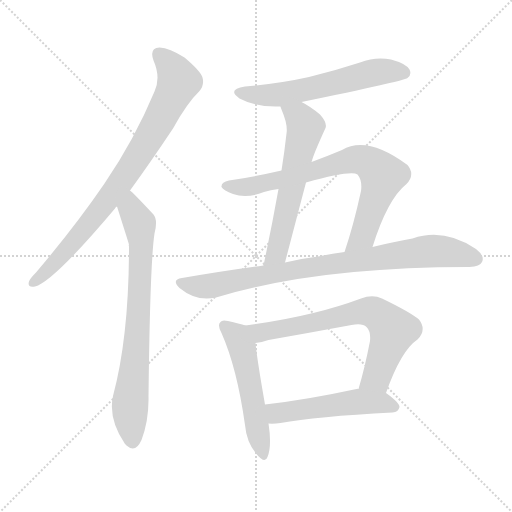
t = 0.00 s
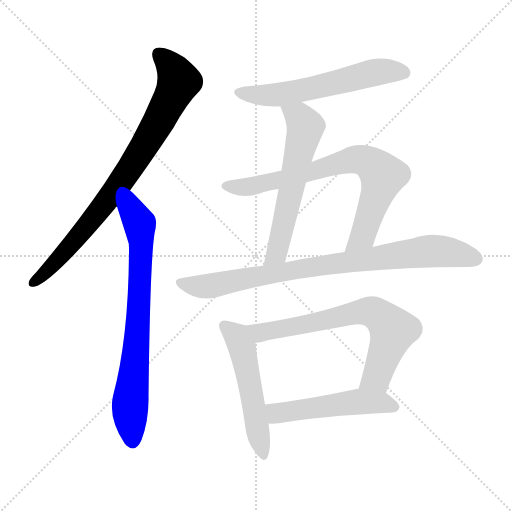
t = 1.50 s
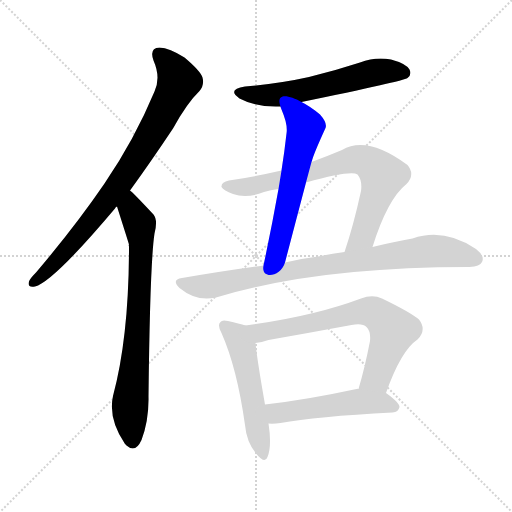
t = 3.00 s
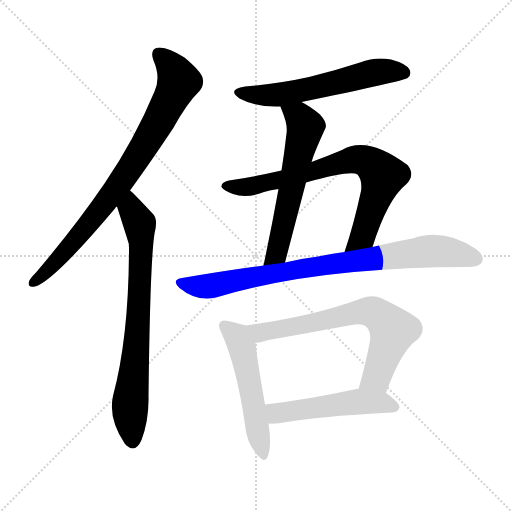
t = 4.50 s
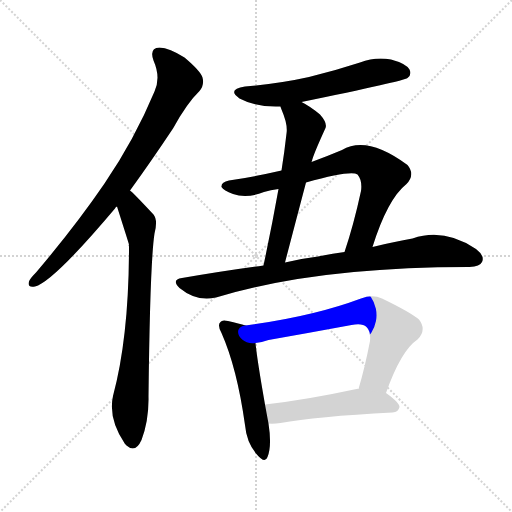
t = 6.00 s
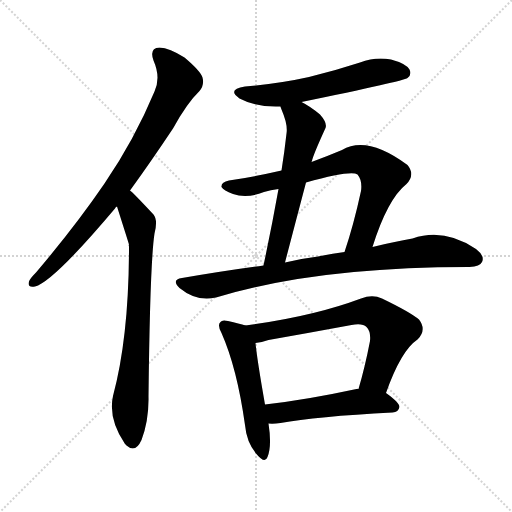
t = 7.50 s

The animated SVG that drew these frames (rendered in a browser with its animation timeline set to each time). Animation: 9 CSS @keyframes rules; one cycle of 7.50 s.

<svg version="1.1" viewBox="0 0 1024 1024" xmlns="http://www.w3.org/2000/svg">
  <g stroke="lightgray" stroke-dasharray="1,1" stroke-width="1" transform="scale(4, 4)">
    <line x1="0" y1="0" x2="256" y2="256"></line>
    <line x1="256" y1="0" x2="0" y2="256"></line>
    <line x1="128" y1="0" x2="128" y2="256"></line>
    <line x1="0" y1="128" x2="256" y2="128"></line>
  </g>
<g transform="scale(1, -1) translate(0, -900)">
   <style type="text/css">
    @keyframes keyframes0 {
      from {
       stroke: blue;
       stroke-dashoffset: 819;
       stroke-width: 128;
       }
       73% {
       animation-timing-function: step-end;
       stroke: blue;
       stroke-dashoffset: 0;
       stroke-width: 128;
       }
       to {
       stroke: black;
       stroke-width: 1024;
       }
       }
       #make-me-a-hanzi-animation-0 {
         animation: keyframes0 0.916504s both;
         animation-delay: 0.000000s;
         animation-timing-function: linear;
       }
    @keyframes keyframes1 {
      from {
       stroke: blue;
       stroke-dashoffset: 754;
       stroke-width: 128;
       }
       71% {
       animation-timing-function: step-end;
       stroke: blue;
       stroke-dashoffset: 0;
       stroke-width: 128;
       }
       to {
       stroke: black;
       stroke-width: 1024;
       }
       }
       #make-me-a-hanzi-animation-1 {
         animation: keyframes1 0.863607s both;
         animation-delay: 0.916504s;
         animation-timing-function: linear;
       }
    @keyframes keyframes2 {
      from {
       stroke: blue;
       stroke-dashoffset: 589;
       stroke-width: 128;
       }
       66% {
       animation-timing-function: step-end;
       stroke: blue;
       stroke-dashoffset: 0;
       stroke-width: 128;
       }
       to {
       stroke: black;
       stroke-width: 1024;
       }
       }
       #make-me-a-hanzi-animation-2 {
         animation: keyframes2 0.729329s both;
         animation-delay: 1.780111s;
         animation-timing-function: linear;
       }
    @keyframes keyframes3 {
      from {
       stroke: blue;
       stroke-dashoffset: 601;
       stroke-width: 128;
       }
       66% {
       animation-timing-function: step-end;
       stroke: blue;
       stroke-dashoffset: 0;
       stroke-width: 128;
       }
       to {
       stroke: black;
       stroke-width: 1024;
       }
       }
       #make-me-a-hanzi-animation-3 {
         animation: keyframes3 0.739095s both;
         animation-delay: 2.509440s;
         animation-timing-function: linear;
       }
    @keyframes keyframes4 {
      from {
       stroke: blue;
       stroke-dashoffset: 755;
       stroke-width: 128;
       }
       71% {
       animation-timing-function: step-end;
       stroke: blue;
       stroke-dashoffset: 0;
       stroke-width: 128;
       }
       to {
       stroke: black;
       stroke-width: 1024;
       }
       }
       #make-me-a-hanzi-animation-4 {
         animation: keyframes4 0.864421s both;
         animation-delay: 3.248535s;
         animation-timing-function: linear;
       }
    @keyframes keyframes5 {
      from {
       stroke: blue;
       stroke-dashoffset: 855;
       stroke-width: 128;
       }
       74% {
       animation-timing-function: step-end;
       stroke: blue;
       stroke-dashoffset: 0;
       stroke-width: 128;
       }
       to {
       stroke: black;
       stroke-width: 1024;
       }
       }
       #make-me-a-hanzi-animation-5 {
         animation: keyframes5 0.945801s both;
         animation-delay: 4.112956s;
         animation-timing-function: linear;
       }
    @keyframes keyframes6 {
      from {
       stroke: blue;
       stroke-dashoffset: 529;
       stroke-width: 128;
       }
       63% {
       animation-timing-function: step-end;
       stroke: blue;
       stroke-dashoffset: 0;
       stroke-width: 128;
       }
       to {
       stroke: black;
       stroke-width: 1024;
       }
       }
       #make-me-a-hanzi-animation-6 {
         animation: keyframes6 0.680501s both;
         animation-delay: 5.058757s;
         animation-timing-function: linear;
       }
    @keyframes keyframes7 {
      from {
       stroke: blue;
       stroke-dashoffset: 696;
       stroke-width: 128;
       }
       69% {
       animation-timing-function: step-end;
       stroke: blue;
       stroke-dashoffset: 0;
       stroke-width: 128;
       }
       to {
       stroke: black;
       stroke-width: 1024;
       }
       }
       #make-me-a-hanzi-animation-7 {
         animation: keyframes7 0.816406s both;
         animation-delay: 5.739258s;
         animation-timing-function: linear;
       }
    @keyframes keyframes8 {
      from {
       stroke: blue;
       stroke-dashoffset: 515;
       stroke-width: 128;
       }
       63% {
       animation-timing-function: step-end;
       stroke: blue;
       stroke-dashoffset: 0;
       stroke-width: 128;
       }
       to {
       stroke: black;
       stroke-width: 1024;
       }
       }
       #make-me-a-hanzi-animation-8 {
         animation: keyframes8 0.669108s both;
         animation-delay: 6.555664s;
         animation-timing-function: linear;
       }
</style>
<path d="M 260.0 519.0 Q 300.0 574.0 346.0 643.0 Q 374.0 694.0 399.0 718.0 Q 409.0 730.0 405.0 745.0 Q 401.0 758.0 369.0 785.0 Q 339.0 804.0 319.0 805.0 Q 298.0 804.0 307.0 779.0 Q 322.0 745.0 309.0 717.0 Q 269.0 621.0 209.0 533.0 Q 151.0 448.0 72.0 355.0 Q 60.0 343.0 58.0 337.0 Q 54.0 324.0 70.0 327.0 Q 106.0 336.0 230.0 483.0 Q 231.0 486.0 234.0 487.0 L 260.0 519.0 Z" fill="lightgray"></path> 
<path d="M 234.0 487.0 Q 256.0 418.0 258.0 411.0 Q 257.0 410.0 258.0 407.0 Q 258.0 227.0 226.0 108.0 Q 216.0 63.0 250.0 12.0 Q 251.0 12.0 253.0 9.0 Q 271.0 -7.0 283.0 20.0 Q 298.0 60.0 297.0 107.0 Q 300.0 374.0 309.0 433.0 Q 316.0 460.0 307.0 471.0 Q 265.0 516.0 260.0 519.0 C 238.0 539.0 225.0 516.0 234.0 487.0 Z" fill="lightgray"></path> 
<path d="M 603.0 696.0 Q 807.0 738.0 815.0 744.0 Q 824.0 751.0 819.0 761.0 Q 812.0 773.0 782.0 781.0 Q 751.0 787.0 720.0 775.0 Q 671.0 759.0 618.0 746.0 Q 560.0 733.0 490.0 727.0 Q 453.0 721.0 479.0 703.0 Q 513.0 685.0 561.0 687.0 L 603.0 696.0 Z" fill="lightgray"></path> 
<path d="M 623.0 576.0 Q 623.0 577.0 624.0 578.0 Q 625.0 587.0 651.0 644.0 Q 655.0 654.0 640.0 671.0 Q 621.0 687.0 603.0 696.0 C 577.0 710.0 551.0 715.0 561.0 687.0 Q 561.0 686.0 563.0 681.0 Q 576.0 651.0 573.0 633.0 Q 569.0 597.0 563.0 559.0 L 557.0 522.0 Q 544.0 449.0 527.0 369.0 C 521.0 340.0 562.0 346.0 570.0 375.0 Q 592.0 459.0 612.0 535.0 L 623.0 576.0 Z" fill="lightgray"></path> 
<path d="M 745.0 406.0 Q 775.0 502.0 813.0 532.0 Q 831.0 551.0 815.0 570.0 Q 734.0 630.0 684.0 600.0 Q 653.0 587.0 623.0 576.0 L 563.0 559.0 Q 511.0 547.0 458.0 539.0 Q 442.0 536.0 443.0 526.0 Q 447.0 519.0 466.0 512.0 Q 493.0 502.0 528.0 516.0 Q 541.0 520.0 557.0 522.0 L 612.0 535.0 Q 702.0 560.0 715.0 551.0 Q 725.0 539.0 722.0 518.0 Q 707.0 449.0 689.0 396.0 C 680.0 367.0 736.0 377.0 745.0 406.0 Z" fill="lightgray"></path> 
<path d="M 527.0 369.0 Q 451.0 359.0 364.0 344.0 Q 342.0 341.0 359.0 324.0 Q 393.0 296.0 432.0 305.0 Q 633.0 366.0 936.0 366.0 Q 937.0 366.0 939.0 366.0 Q 960.0 367.0 964.0 376.0 Q 970.0 388.0 952.0 402.0 Q 888.0 445.0 825.0 423.0 Q 789.0 417.0 745.0 406.0 L 689.0 396.0 Q 664.0 393.0 636.0 387.0 Q 603.0 383.0 570.0 375.0 L 527.0 369.0 Z" fill="lightgray"></path> 
<path d="M 491.0 249.0 Q 479.0 253.0 456.0 258.0 Q 444.0 261.0 441.0 256.0 Q 434.0 250.0 443.0 234.0 Q 474.0 164.0 490.0 50.0 Q 493.0 16.0 512.0 -7.0 Q 530.0 -29.0 535.0 -14.0 Q 544.0 8.0 537.0 53.0 L 530.0 91.0 Q 514.0 182.0 511.0 214.0 C 508.0 244.0 508.0 244.0 491.0 249.0 Z" fill="lightgray"></path> 
<path d="M 772.0 114.0 Q 802.0 199.0 835.0 221.0 Q 854.0 240.0 838.0 261.0 Q 820.0 276.0 764.0 303.0 Q 745.0 312.0 722.0 303.0 Q 626.0 267.0 491.0 249.0 C 461.0 245.0 481.0 209.0 511.0 214.0 Q 523.0 215.0 537.0 220.0 Q 622.0 235.0 703.0 250.0 Q 725.0 254.0 733.0 246.0 Q 742.0 237.0 740.0 218.0 Q 730.0 166.0 717.0 122.0 C 709.0 93.0 762.0 86.0 772.0 114.0 Z" fill="lightgray"></path> 
<path d="M 537.0 53.0 Q 547.0 52.0 561.0 54.0 Q 631.0 67.0 785.0 75.0 Q 797.0 76.0 799.0 86.0 Q 799.0 95.0 772.0 114.0 L 717.0 122.0 Q 716.0 123.0 713.0 122.0 Q 611.0 100.0 530.0 91.0 C 500.0 88.0 507.0 54.0 537.0 53.0 Z" fill="lightgray"></path> 
      <clipPath id="make-me-a-hanzi-clip-0">
      <path d="M 260.0 519.0 Q 300.0 574.0 346.0 643.0 Q 374.0 694.0 399.0 718.0 Q 409.0 730.0 405.0 745.0 Q 401.0 758.0 369.0 785.0 Q 339.0 804.0 319.0 805.0 Q 298.0 804.0 307.0 779.0 Q 322.0 745.0 309.0 717.0 Q 269.0 621.0 209.0 533.0 Q 151.0 448.0 72.0 355.0 Q 60.0 343.0 58.0 337.0 Q 54.0 324.0 70.0 327.0 Q 106.0 336.0 230.0 483.0 Q 231.0 486.0 234.0 487.0 L 260.0 519.0 Z" fill="lightgray"></path>
      </clipPath>
      <path clip-path="url(#make-me-a-hanzi-clip-0)" d="M 318.0 789.0 L 337.0 773.0 L 357.0 735.0 L 323.0 667.0 L 206.0 486.0 L 147.0 415.0 L 68.0 336.0 " fill="none" id="make-me-a-hanzi-animation-0" stroke-dasharray="691 1382" stroke-linecap="round"></path>

      <clipPath id="make-me-a-hanzi-clip-1">
      <path d="M 234.0 487.0 Q 256.0 418.0 258.0 411.0 Q 257.0 410.0 258.0 407.0 Q 258.0 227.0 226.0 108.0 Q 216.0 63.0 250.0 12.0 Q 251.0 12.0 253.0 9.0 Q 271.0 -7.0 283.0 20.0 Q 298.0 60.0 297.0 107.0 Q 300.0 374.0 309.0 433.0 Q 316.0 460.0 307.0 471.0 Q 265.0 516.0 260.0 519.0 C 238.0 539.0 225.0 516.0 234.0 487.0 Z" fill="lightgray"></path>
      </clipPath>
      <path clip-path="url(#make-me-a-hanzi-clip-1)" d="M 257.0 512.0 L 262.0 479.0 L 279.0 453.0 L 282.0 418.0 L 274.0 212.0 L 260.0 86.0 L 266.0 21.0 " fill="none" id="make-me-a-hanzi-animation-1" stroke-dasharray="626 1252" stroke-linecap="round"></path>

      <clipPath id="make-me-a-hanzi-clip-2">
      <path d="M 603.0 696.0 Q 807.0 738.0 815.0 744.0 Q 824.0 751.0 819.0 761.0 Q 812.0 773.0 782.0 781.0 Q 751.0 787.0 720.0 775.0 Q 671.0 759.0 618.0 746.0 Q 560.0 733.0 490.0 727.0 Q 453.0 721.0 479.0 703.0 Q 513.0 685.0 561.0 687.0 L 603.0 696.0 Z" fill="lightgray"></path>
      </clipPath>
      <path clip-path="url(#make-me-a-hanzi-clip-2)" d="M 482.0 716.0 L 553.0 710.0 L 640.0 725.0 L 748.0 755.0 L 809.0 754.0 " fill="none" id="make-me-a-hanzi-animation-2" stroke-dasharray="461 922" stroke-linecap="round"></path>

      <clipPath id="make-me-a-hanzi-clip-3">
      <path d="M 623.0 576.0 Q 623.0 577.0 624.0 578.0 Q 625.0 587.0 651.0 644.0 Q 655.0 654.0 640.0 671.0 Q 621.0 687.0 603.0 696.0 C 577.0 710.0 551.0 715.0 561.0 687.0 Q 561.0 686.0 563.0 681.0 Q 576.0 651.0 573.0 633.0 Q 569.0 597.0 563.0 559.0 L 557.0 522.0 Q 544.0 449.0 527.0 369.0 C 521.0 340.0 562.0 346.0 570.0 375.0 Q 592.0 459.0 612.0 535.0 L 623.0 576.0 Z" fill="lightgray"></path>
      </clipPath>
      <path clip-path="url(#make-me-a-hanzi-clip-3)" d="M 569.0 686.0 L 575.0 677.0 L 598.0 666.0 L 611.0 646.0 L 556.0 403.0 L 533.0 376.0 " fill="none" id="make-me-a-hanzi-animation-3" stroke-dasharray="473 946" stroke-linecap="round"></path>

      <clipPath id="make-me-a-hanzi-clip-4">
      <path d="M 745.0 406.0 Q 775.0 502.0 813.0 532.0 Q 831.0 551.0 815.0 570.0 Q 734.0 630.0 684.0 600.0 Q 653.0 587.0 623.0 576.0 L 563.0 559.0 Q 511.0 547.0 458.0 539.0 Q 442.0 536.0 443.0 526.0 Q 447.0 519.0 466.0 512.0 Q 493.0 502.0 528.0 516.0 Q 541.0 520.0 557.0 522.0 L 612.0 535.0 Q 702.0 560.0 715.0 551.0 Q 725.0 539.0 722.0 518.0 Q 707.0 449.0 689.0 396.0 C 680.0 367.0 736.0 377.0 745.0 406.0 Z" fill="lightgray"></path>
      </clipPath>
      <path clip-path="url(#make-me-a-hanzi-clip-4)" d="M 451.0 527.0 L 500.0 527.0 L 701.0 580.0 L 735.0 577.0 L 755.0 561.0 L 764.0 546.0 L 762.0 533.0 L 726.0 429.0 L 695.0 401.0 " fill="none" id="make-me-a-hanzi-animation-4" stroke-dasharray="627 1254" stroke-linecap="round"></path>

      <clipPath id="make-me-a-hanzi-clip-5">
      <path d="M 527.0 369.0 Q 451.0 359.0 364.0 344.0 Q 342.0 341.0 359.0 324.0 Q 393.0 296.0 432.0 305.0 Q 633.0 366.0 936.0 366.0 Q 937.0 366.0 939.0 366.0 Q 960.0 367.0 964.0 376.0 Q 970.0 388.0 952.0 402.0 Q 888.0 445.0 825.0 423.0 Q 789.0 417.0 745.0 406.0 L 689.0 396.0 Q 664.0 393.0 636.0 387.0 Q 603.0 383.0 570.0 375.0 L 527.0 369.0 Z" fill="lightgray"></path>
      </clipPath>
      <path clip-path="url(#make-me-a-hanzi-clip-5)" d="M 361.0 334.0 L 421.0 328.0 L 606.0 364.0 L 862.0 398.0 L 919.0 392.0 L 952.0 382.0 " fill="none" id="make-me-a-hanzi-animation-5" stroke-dasharray="727 1454" stroke-linecap="round"></path>

      <clipPath id="make-me-a-hanzi-clip-6">
      <path d="M 491.0 249.0 Q 479.0 253.0 456.0 258.0 Q 444.0 261.0 441.0 256.0 Q 434.0 250.0 443.0 234.0 Q 474.0 164.0 490.0 50.0 Q 493.0 16.0 512.0 -7.0 Q 530.0 -29.0 535.0 -14.0 Q 544.0 8.0 537.0 53.0 L 530.0 91.0 Q 514.0 182.0 511.0 214.0 C 508.0 244.0 508.0 244.0 491.0 249.0 Z" fill="lightgray"></path>
      </clipPath>
      <path clip-path="url(#make-me-a-hanzi-clip-6)" d="M 450.0 248.0 L 470.0 231.0 L 484.0 206.0 L 524.0 -8.0 " fill="none" id="make-me-a-hanzi-animation-6" stroke-dasharray="401 802" stroke-linecap="round"></path>

      <clipPath id="make-me-a-hanzi-clip-7">
      <path d="M 772.0 114.0 Q 802.0 199.0 835.0 221.0 Q 854.0 240.0 838.0 261.0 Q 820.0 276.0 764.0 303.0 Q 745.0 312.0 722.0 303.0 Q 626.0 267.0 491.0 249.0 C 461.0 245.0 481.0 209.0 511.0 214.0 Q 523.0 215.0 537.0 220.0 Q 622.0 235.0 703.0 250.0 Q 725.0 254.0 733.0 246.0 Q 742.0 237.0 740.0 218.0 Q 730.0 166.0 717.0 122.0 C 709.0 93.0 762.0 86.0 772.0 114.0 Z" fill="lightgray"></path>
      </clipPath>
      <path clip-path="url(#make-me-a-hanzi-clip-7)" d="M 500.0 247.0 L 525.0 235.0 L 724.0 277.0 L 748.0 275.0 L 786.0 239.0 L 753.0 146.0 L 725.0 127.0 " fill="none" id="make-me-a-hanzi-animation-7" stroke-dasharray="568 1136" stroke-linecap="round"></path>

      <clipPath id="make-me-a-hanzi-clip-8">
      <path d="M 537.0 53.0 Q 547.0 52.0 561.0 54.0 Q 631.0 67.0 785.0 75.0 Q 797.0 76.0 799.0 86.0 Q 799.0 95.0 772.0 114.0 L 717.0 122.0 Q 716.0 123.0 713.0 122.0 Q 611.0 100.0 530.0 91.0 C 500.0 88.0 507.0 54.0 537.0 53.0 Z" fill="lightgray"></path>
      </clipPath>
      <path clip-path="url(#make-me-a-hanzi-clip-8)" d="M 538.0 86.0 L 551.0 75.0 L 562.0 74.0 L 710.0 96.0 L 762.0 95.0 L 790.0 86.0 " fill="none" id="make-me-a-hanzi-animation-8" stroke-dasharray="387 774" stroke-linecap="round"></path>

</g>
</svg>
